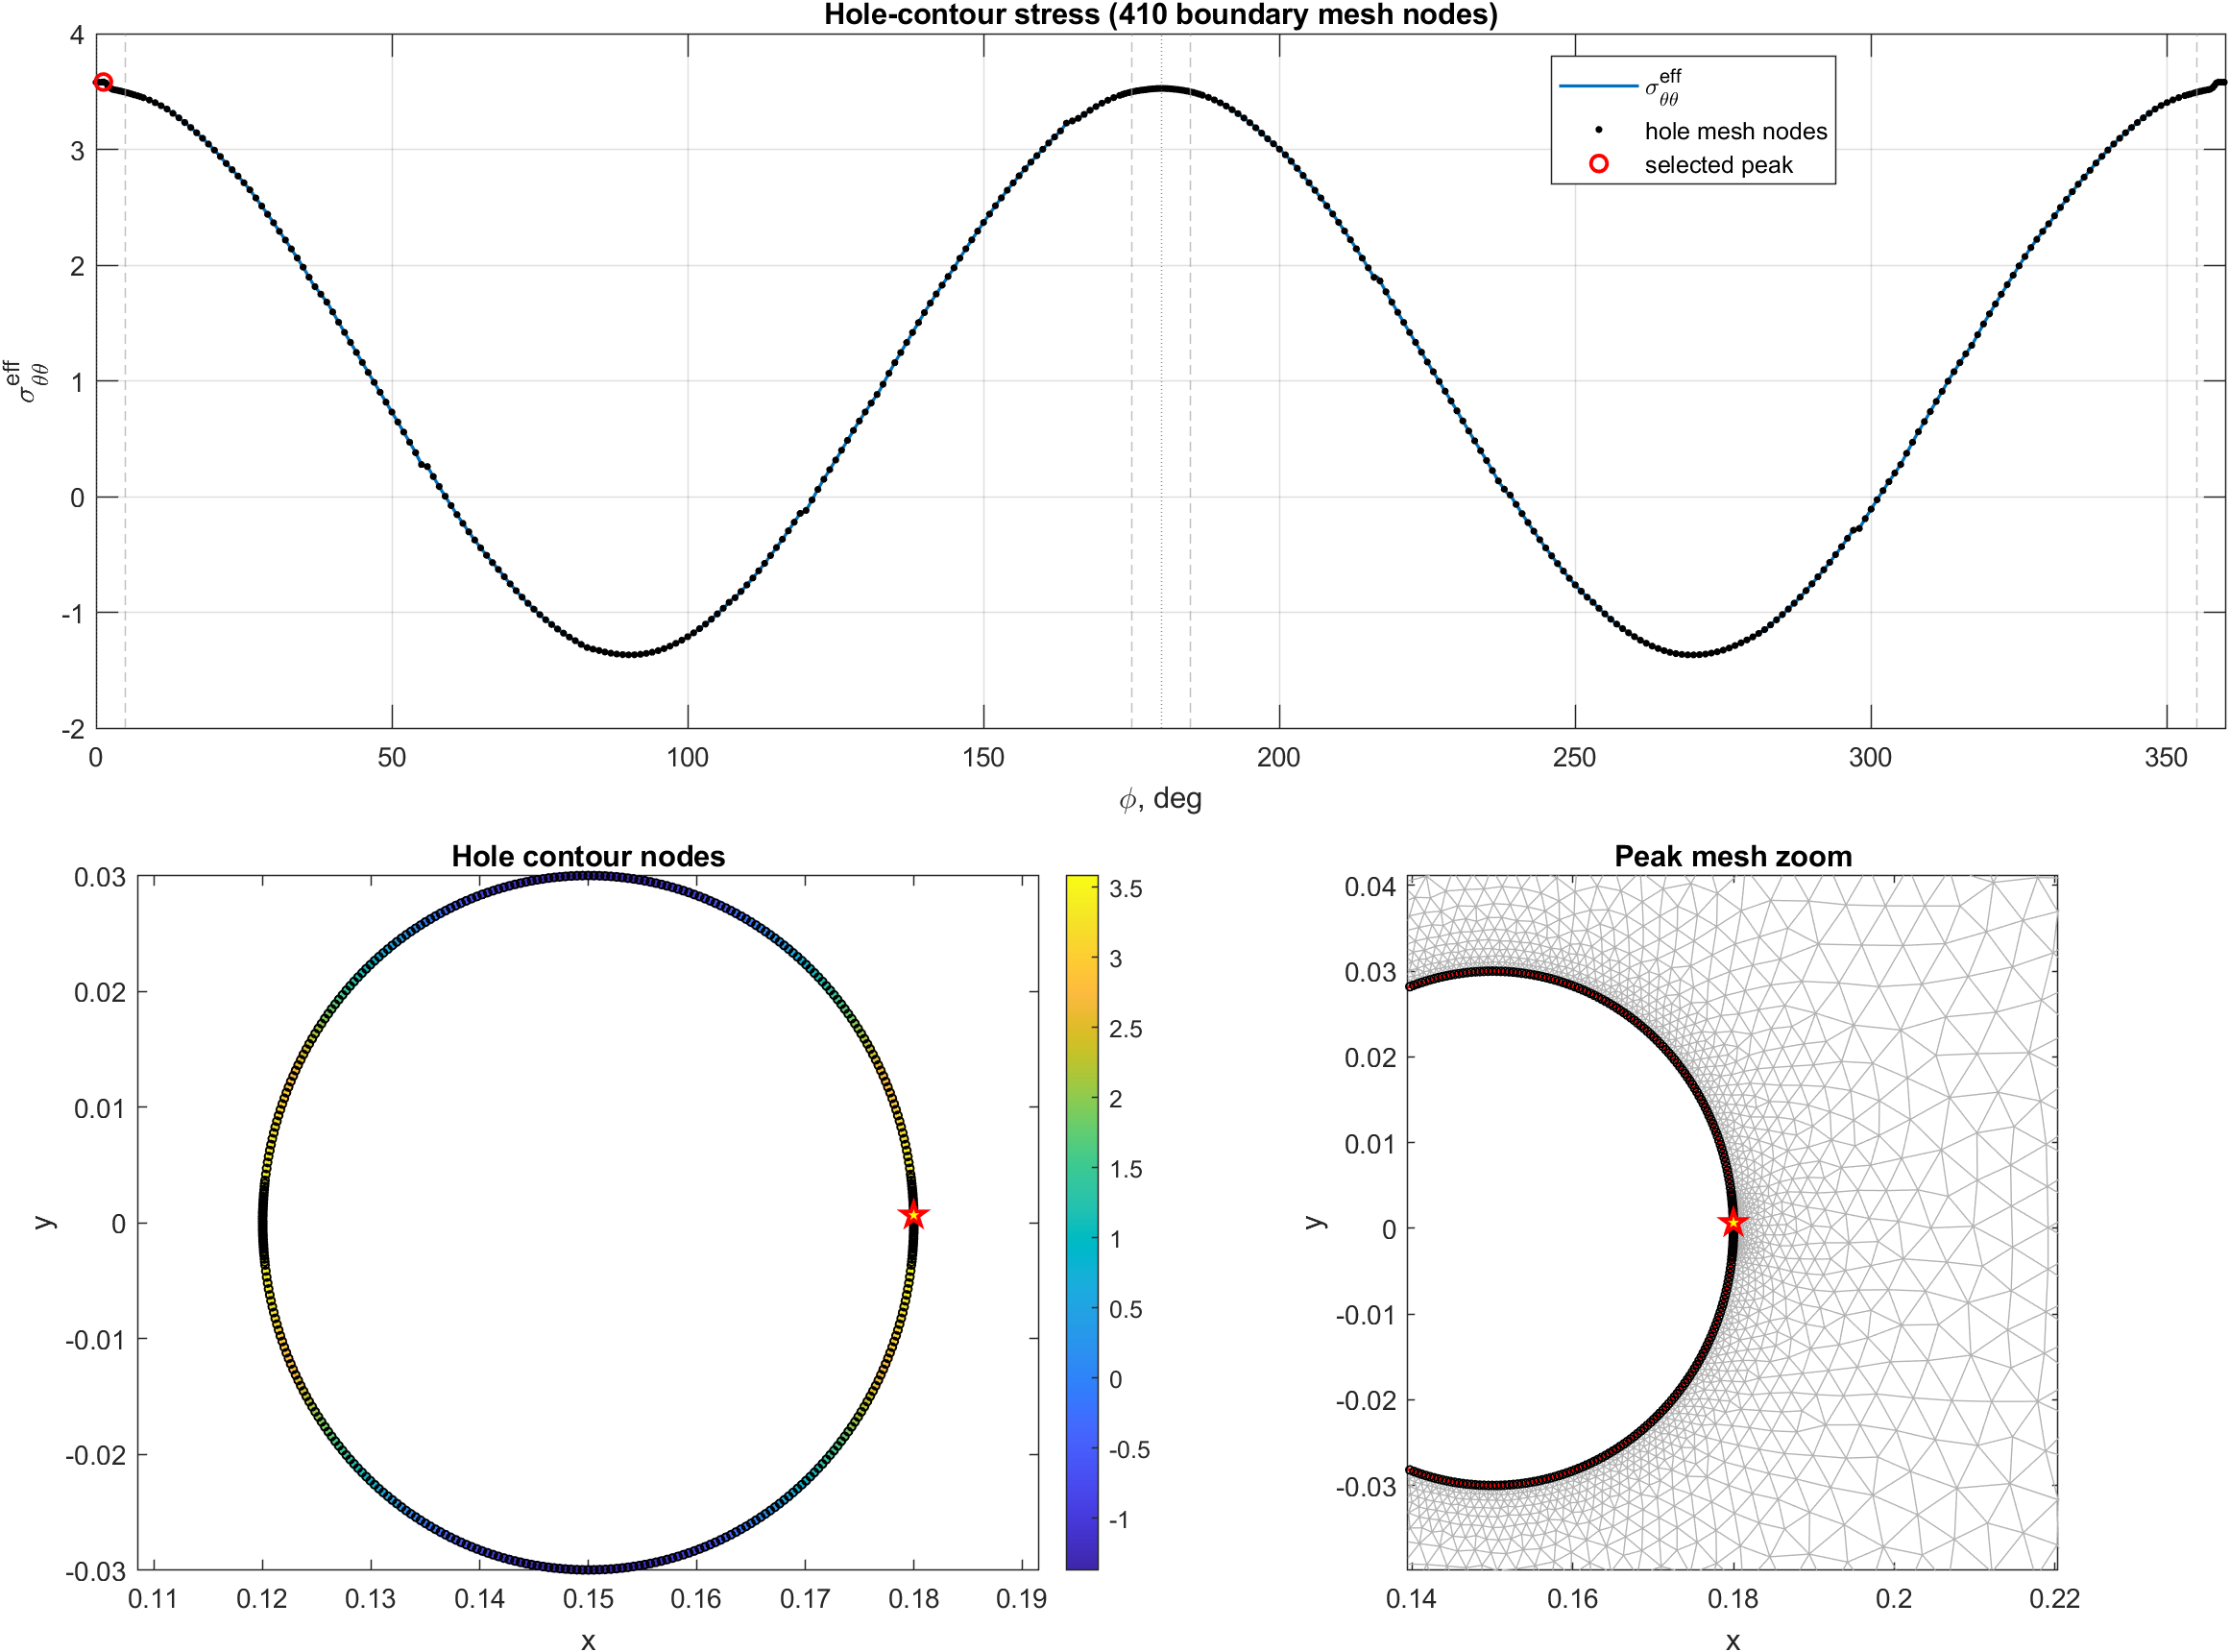

The data file committed next to this chart (first rows):
phi_deg, x_boundary, y_boundary, x_query, y_query, sig_tt, sig_nn, sig_nt, sig_tt_eff
0, 0.18, 0, 0.1799, 0, 3.581, 0.0008719, -0.006812, 3.581
0.25, 0.18, 0.0001309, 0.1799, 0.0001303, 3.581, 0.0007138, -0.00679, 3.581
0.5, 0.18, 0.0002618, 0.1799, 0.0002607, 3.581, 0.0004262, -0.006797, 3.581
0.75, 0.18, 0.0003927, 0.1799, 0.000391, 3.581, 8.35932130432515e-06, -0.006831, 3.581
1, 0.18, 0.0005236, 0.1799, 0.0005213, 3.582, -0.0005404, -0.006888, 3.582
1.25, 0.18, 0.0006544, 0.1799, 0.0006516, 3.583, -0.001221, -0.006967, 3.583
1.5, 0.18, 0.0007853, 0.1799, 0.0007819, 3.581, -0.002398, -0.001448, 3.581
1.75, 0.18, 0.0009162, 0.1799, 0.0009122, 3.57, -0.002881, 0.01508, 3.57
2, 0.18, 0.001047, 0.1799, 0.001042, 3.551, -0.000841, 0.02918, 3.551
2.25, 0.18, 0.001178, 0.1798, 0.001173, 3.535, 0.01005, 0.02823, 3.535
2.5, 0.18, 0.001309, 0.1798, 0.001303, 3.527, 0.01526, 0.02523, 3.527
2.75, 0.18, 0.001439, 0.1798, 0.001433, 3.521, 0.01946, 0.02201, 3.521
3, 0.18, 0.00157, 0.1798, 0.001563, 3.516, 0.02141, 0.02038, 3.516
3.25, 0.18, 0.001701, 0.1798, 0.001693, 3.514, 0.02157, 0.0201, 3.514
3.5, 0.1799, 0.001831, 0.1798, 0.001823, 3.512, 0.02169, 0.01989, 3.512
3.75, 0.1799, 0.001962, 0.1798, 0.001954, 3.509, 0.02178, 0.01976, 3.509
4, 0.1799, 0.002093, 0.1798, 0.002084, 3.506, 0.02185, 0.01969, 3.506
4.25, 0.1799, 0.002223, 0.1798, 0.002214, 3.503, 0.02189, 0.01969, 3.503
4.5, 0.1799, 0.002354, 0.1798, 0.002344, 3.5, 0.02191, 0.01975, 3.5
4.75, 0.1799, 0.002484, 0.1798, 0.002473, 3.497, 0.02191, 0.01988, 3.497
5, 0.1799, 0.002615, 0.1798, 0.002603, 3.494, 0.0219, 0.02006, 3.494
5.25, 0.1799, 0.002745, 0.1797, 0.002733, 3.49, 0.02187, 0.02031, 3.49
5.5, 0.1799, 0.002875, 0.1797, 0.002863, 3.486, 0.02182, 0.0206, 3.486
5.75, 0.1798, 0.003006, 0.1797, 0.002993, 3.483, 0.02176, 0.02095, 3.483
6, 0.1798, 0.003136, 0.1797, 0.003122, 3.479, 0.02169, 0.02135, 3.479
6.25, 0.1798, 0.003266, 0.1797, 0.003252, 3.475, 0.02191, 0.02131, 3.475
6.5, 0.1798, 0.003396, 0.1797, 0.003381, 3.471, 0.02239, 0.02086, 3.471
6.75, 0.1798, 0.003526, 0.1797, 0.003511, 3.468, 0.02283, 0.02048, 3.468
7, 0.1798, 0.003656, 0.1796, 0.00364, 3.464, 0.02324, 0.02017, 3.464
7.25, 0.1798, 0.003786, 0.1796, 0.003769, 3.46, 0.02361, 0.01994, 3.46
7.5, 0.1797, 0.003916, 0.1796, 0.003899, 3.456, 0.02394, 0.01976, 3.456
7.75, 0.1797, 0.004046, 0.1796, 0.004028, 3.451, 0.02424, 0.01965, 3.451
8, 0.1797, 0.004175, 0.1796, 0.004157, 3.447, 0.02451, 0.0196, 3.447
8.25, 0.1797, 0.004305, 0.1796, 0.004286, 3.442, 0.02476, 0.01961, 3.442
8.5, 0.1797, 0.004434, 0.1795, 0.004415, 3.437, 0.02498, 0.01967, 3.437
8.75, 0.1797, 0.004564, 0.1795, 0.004544, 3.432, 0.02518, 0.01978, 3.432
9, 0.1796, 0.004693, 0.1795, 0.004673, 3.427, 0.02535, 0.01994, 3.427
9.25, 0.1796, 0.004822, 0.1795, 0.004801, 3.422, 0.02551, 0.02015, 3.422
9.5, 0.1796, 0.004951, 0.1795, 0.00493, 3.416, 0.02565, 0.0204, 3.416
9.75, 0.1796, 0.00508, 0.1794, 0.005058, 3.41, 0.02577, 0.02068, 3.41
10, 0.1795, 0.005209, 0.1794, 0.005187, 3.404, 0.02588, 0.02101, 3.404
10.25, 0.1795, 0.005338, 0.1794, 0.005315, 3.398, 0.02597, 0.02137, 3.398
10.5, 0.1795, 0.005467, 0.1794, 0.005443, 3.392, 0.02605, 0.02176, 3.392
10.75, 0.1795, 0.005596, 0.1793, 0.005571, 3.385, 0.02613, 0.02217, 3.385
11, 0.1794, 0.005724, 0.1793, 0.005699, 3.378, 0.02619, 0.02261, 3.378
11.25, 0.1794, 0.005853, 0.1793, 0.005827, 3.371, 0.02625, 0.02307, 3.371
11.5, 0.1794, 0.005981, 0.1793, 0.005955, 3.364, 0.0263, 0.02355, 3.364
11.75, 0.1794, 0.006109, 0.1792, 0.006083, 3.357, 0.02635, 0.02404, 3.357
12, 0.1793, 0.006237, 0.1792, 0.00621, 3.349, 0.02647, 0.02435, 3.349
12.25, 0.1793, 0.006365, 0.1792, 0.006338, 3.34, 0.0269, 0.02376, 3.34
12.5, 0.1793, 0.006493, 0.1792, 0.006465, 3.331, 0.02728, 0.02323, 3.331
12.75, 0.1793, 0.006621, 0.1791, 0.006592, 3.321, 0.02763, 0.02275, 3.321
13, 0.1792, 0.006749, 0.1791, 0.006719, 3.312, 0.02794, 0.02232, 3.312
13.25, 0.1792, 0.006876, 0.1791, 0.006846, 3.302, 0.02822, 0.02193, 3.302
13.5, 0.1792, 0.007003, 0.179, 0.006973, 3.293, 0.02846, 0.02159, 3.293
13.75, 0.1791, 0.007131, 0.179, 0.007099, 3.283, 0.02863, 0.02136, 3.283
14, 0.1791, 0.007258, 0.179, 0.007226, 3.273, 0.02872, 0.02126, 3.273
14.25, 0.1791, 0.007385, 0.179, 0.007352, 3.263, 0.02881, 0.02117, 3.263
14.5, 0.179, 0.007511, 0.1789, 0.007479, 3.253, 0.0289, 0.02108, 3.253
14.75, 0.179, 0.007638, 0.1789, 0.007605, 3.243, 0.02899, 0.02098, 3.243
... 1,380 more rows
